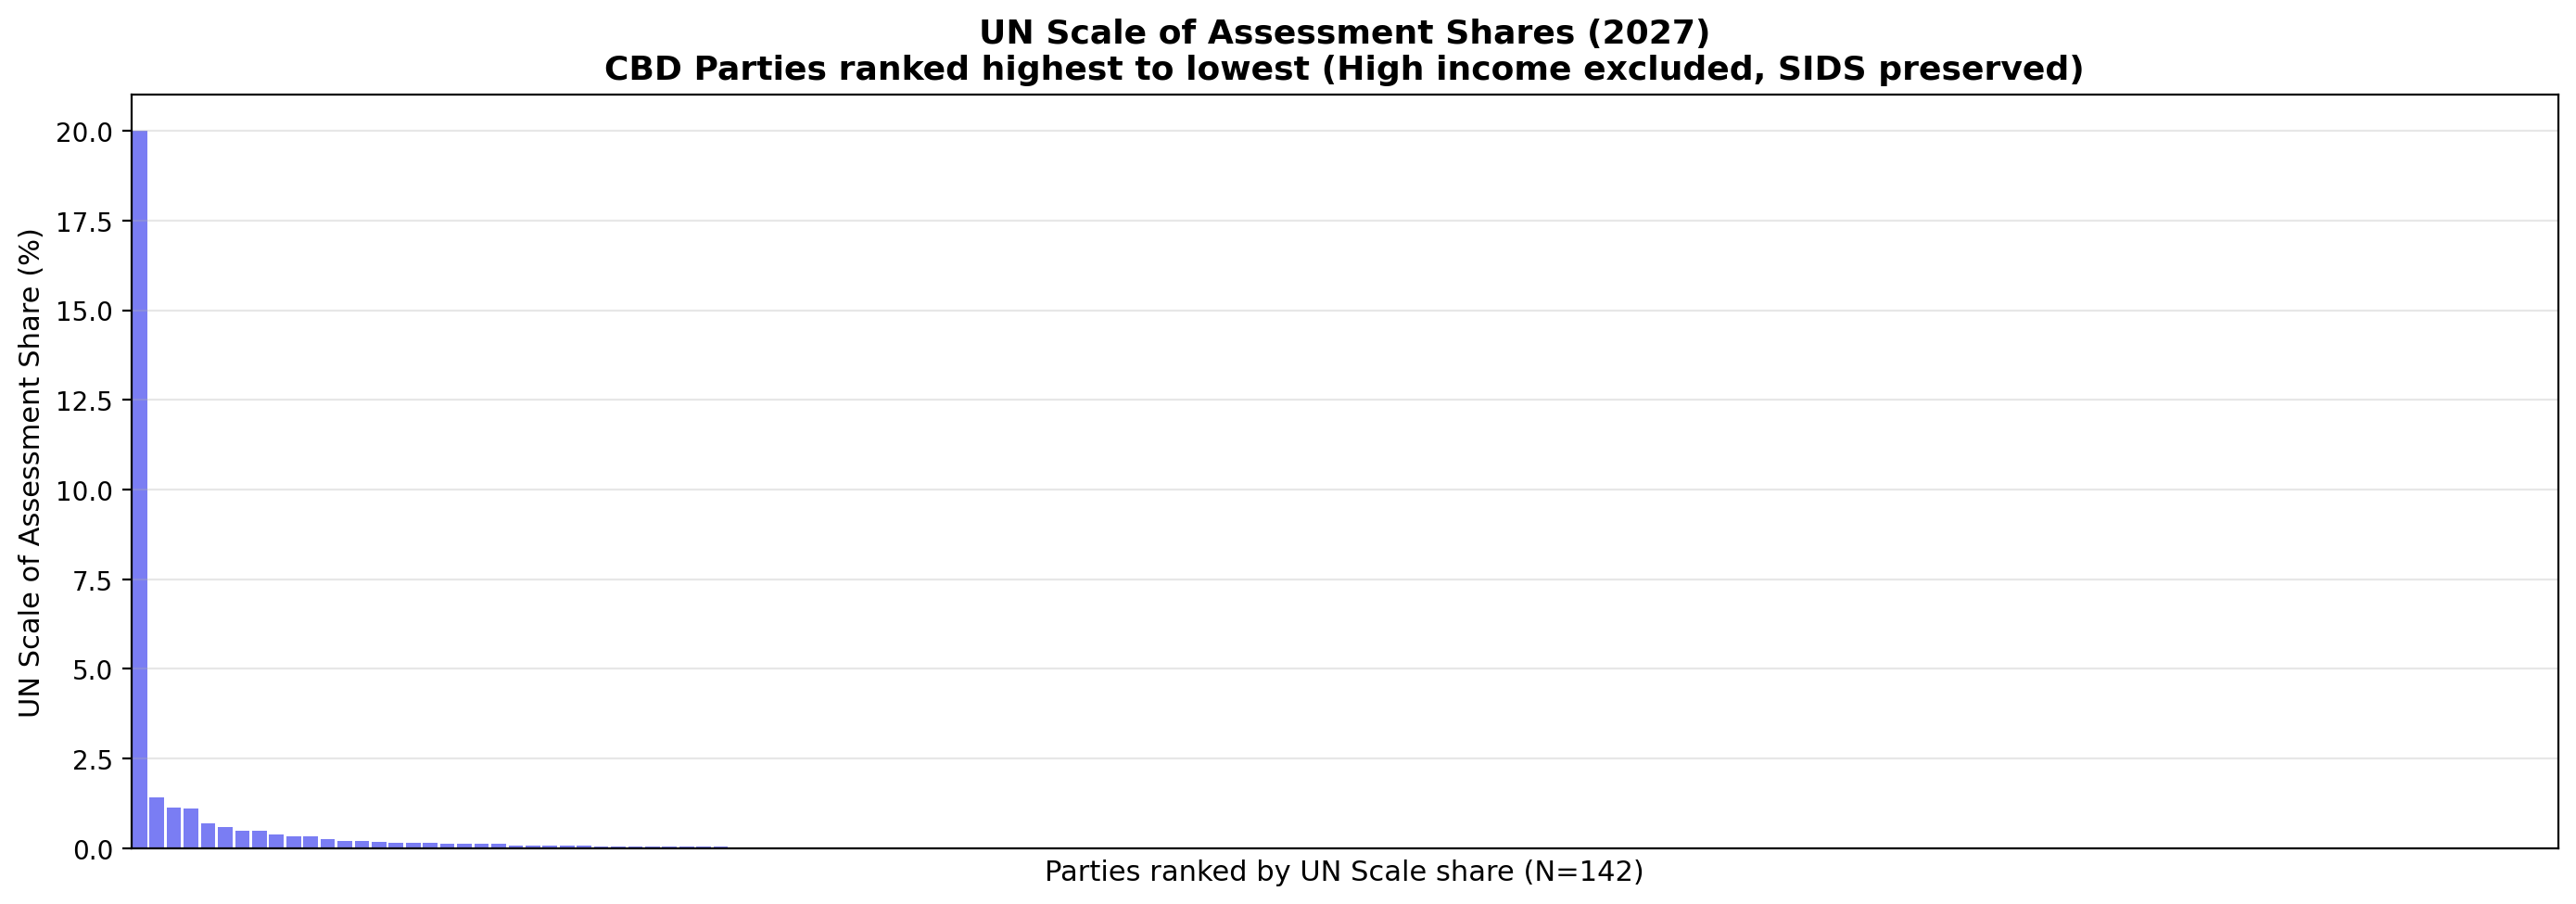

Source data for this figure (header and first rows):
party_name, un_share
China, 20
Brazil, 1.411
Mexico, 1.137
India, 1.106
Türkiye, 0.685
Indonesia, 0.579
Argentina, 0.49
Singapore, 0.479
Iran (Islamic Republic of), 0.386
Thailand, 0.341
Malaysia, 0.326
South Africa, 0.251
Philippines, 0.198
Colombia, 0.197
Egypt, 0.182
Viet Nam, 0.159
Nigeria, 0.15
Peru, 0.145
Kazakhstan, 0.131
Iraq, 0.131
Pakistan, 0.123
Cuba, 0.122
Algeria, 0.087
Ukraine, 0.074
Venezuela (Bolivarian Republic of), 0.069
Dominican Republic, 0.069
Ecuador, 0.065
Morocco, 0.059
Guatemala, 0.046
Belarus, 0.043
Libya, 0.04
Serbia, 0.04
Sri Lanka, 0.038
Kenya, 0.037
Turkmenistan, 0.036
Azerbaijan, 0.034
Trinidad and Tobago, 0.033
Ghana, 0.025
Uzbekistan, 0.024
Côte d’Ivoire, 0.024
Paraguay, 0.023
Lebanon, 0.022
Jordan, 0.021
Bolivia (Plurinational State of), 0.018
Tunisia, 0.018
Bahamas, 0.015
Cameroon, 0.014
Bosnia and Herzegovina, 0.014
El Salvador, 0.013
Botswana, 0.013
Guyana, 0.011
Gabon, 0.011
Nepal, 0.01
Uganda, 0.01
Ethiopia, 0.01
Honduras, 0.01
Myanmar, 0.01
Bangladesh, 0.01
Mauritius, 0.01
Democratic Republic of the Congo, 0.01
... 82 more rows
